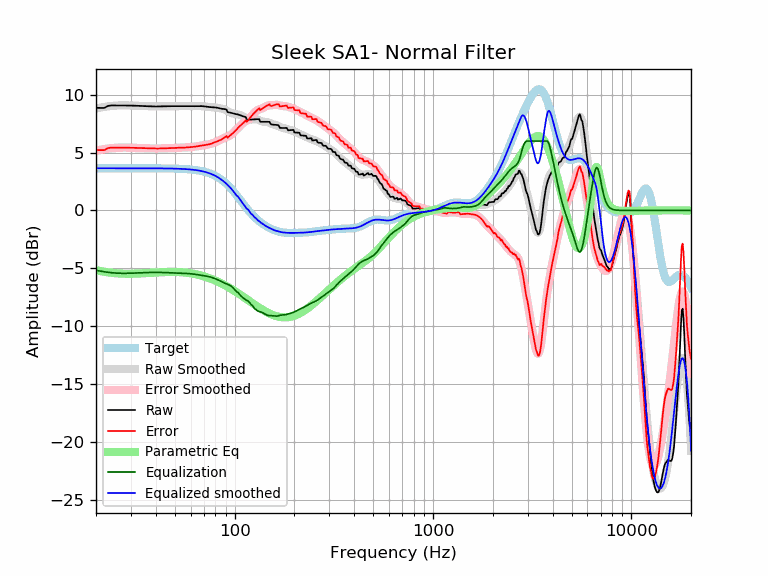

Values plotted in this chart, from the file beside it:
frequency, raw, error, smoothed, error_smoothed, equalization, parametric_eq, equalized_raw, equalized_smoothed, target
20, 8.87, 5.22, 8.82, 5.18, -5.18, -5.15, 3.69, 3.65, 3.65
21, 8.86, 5.22, 8.89, 5.24, -5.24, -5.23, 3.62, 3.65, 3.65
22, 8.86, 5.21, 8.95, 5.30, -5.30, -5.30, 3.56, 3.65, 3.65
23, 9.04, 5.39, 9.00, 5.35, -5.35, -5.36, 3.69, 3.65, 3.65
24, 9.08, 5.43, 9.04, 5.39, -5.39, -5.40, 3.69, 3.65, 3.65
25, 9.08, 5.43, 9.06, 5.41, -5.41, -5.43, 3.67, 3.65, 3.65
26, 9.08, 5.43, 9.08, 5.43, -5.43, -5.45, 3.65, 3.65, 3.65
27, 9.08, 5.43, 9.08, 5.44, -5.44, -5.46, 3.64, 3.65, 3.65
28, 9.07, 5.43, 9.08, 5.44, -5.44, -5.47, 3.64, 3.65, 3.65
29, 9.07, 5.42, 9.08, 5.43, -5.43, -5.48, 3.64, 3.65, 3.65
30, 9.07, 5.42, 9.07, 5.43, -5.43, -5.47, 3.64, 3.65, 3.65
31, 9.06, 5.41, 9.06, 5.42, -5.42, -5.47, 3.64, 3.65, 3.65
32, 9.05, 5.41, 9.05, 5.41, -5.41, -5.46, 3.65, 3.65, 3.65
33, 9.04, 5.40, 9.04, 5.40, -5.40, -5.45, 3.65, 3.65, 3.65
34, 9.03, 5.39, 9.03, 5.39, -5.39, -5.44, 3.65, 3.65, 3.65
35, 9.02, 5.38, 9.02, 5.38, -5.38, -5.43, 3.65, 3.64, 3.64
36, 9.01, 5.37, 9.01, 5.37, -5.37, -5.41, 3.65, 3.64, 3.64
37, 9.01, 5.36, 9.01, 5.36, -5.36, -5.40, 3.64, 3.64, 3.64
38, 9.00, 5.35, 9.00, 5.36, -5.36, -5.39, 3.64, 3.64, 3.64
39, 8.99, 5.35, 9.00, 5.35, -5.35, -5.37, 3.64, 3.64, 3.64
40, 8.99, 5.35, 8.99, 5.35, -5.35, -5.36, 3.64, 3.64, 3.64
41, 8.99, 5.35, 8.99, 5.35, -5.35, -5.35, 3.64, 3.64, 3.64
42, 8.99, 5.36, 8.99, 5.36, -5.36, -5.34, 3.64, 3.64, 3.64
43, 9.00, 5.36, 9.00, 5.36, -5.36, -5.33, 3.64, 3.64, 3.64
44, 9.00, 5.37, 9.00, 5.37, -5.37, -5.33, 3.64, 3.63, 3.63
45, 9.01, 5.38, 9.00, 5.37, -5.37, -5.32, 3.63, 3.63, 3.63
46, 9.01, 5.38, 9.01, 5.38, -5.38, -5.32, 3.63, 3.63, 3.63
47, 9.01, 5.39, 9.01, 5.39, -5.39, -5.31, 3.63, 3.63, 3.63
48, 9.02, 5.39, 9.02, 5.39, -5.39, -5.31, 3.62, 3.62, 3.62
49, 9.02, 5.40, 9.02, 5.40, -5.40, -5.31, 3.62, 3.62, 3.62
50, 9.02, 5.40, 9.02, 5.40, -5.40, -5.32, 3.62, 3.62, 3.62
51, 9.02, 5.41, 9.02, 5.41, -5.41, -5.32, 3.61, 3.61, 3.61
52, 9.02, 5.41, 9.02, 5.41, -5.41, -5.33, 3.61, 3.61, 3.61
53, 9.02, 5.42, 9.02, 5.42, -5.42, -5.33, 3.60, 3.60, 3.60
54, 9.02, 5.42, 9.02, 5.42, -5.42, -5.34, 3.59, 3.59, 3.59
55, 9.01, 5.43, 9.02, 5.43, -5.43, -5.35, 3.59, 3.59, 3.59
56, 9.01, 5.43, 9.01, 5.44, -5.44, -5.37, 3.58, 3.58, 3.58
57, 9.01, 5.44, 9.01, 5.44, -5.44, -5.38, 3.57, 3.57, 3.57
58, 9.01, 5.45, 9.01, 5.45, -5.45, -5.40, 3.56, 3.56, 3.56
59, 9.01, 5.46, 9.01, 5.46, -5.46, -5.41, 3.55, 3.55, 3.55
60, 9.01, 5.47, 9.01, 5.47, -5.47, -5.43, 3.54, 3.54, 3.54
61, 9.01, 5.48, 9.01, 5.49, -5.49, -5.45, 3.53, 3.53, 3.53
62, 9.01, 5.50, 9.02, 5.50, -5.50, -5.48, 3.51, 3.51, 3.51
63, 9.01, 5.51, 9.02, 5.52, -5.52, -5.50, 3.50, 3.50, 3.50
64, 9.02, 5.53, 9.02, 5.53, -5.53, -5.52, 3.48, 3.48, 3.48
65, 9.02, 5.55, 9.02, 5.55, -5.55, -5.55, 3.47, 3.47, 3.47
66, 9.02, 5.57, 9.02, 5.57, -5.57, -5.58, 3.45, 3.45, 3.45
67, 9.02, 5.59, 9.02, 5.59, -5.59, -5.60, 3.43, 3.43, 3.43
68, 9.02, 5.61, 9.01, 5.61, -5.61, -5.63, 3.41, 3.41, 3.41
69, 9.01, 5.63, 9.01, 5.62, -5.62, -5.66, 3.39, 3.38, 3.38
70, 9.00, 5.64, 9.00, 5.64, -5.64, -5.70, 3.36, 3.36, 3.36
71, 8.99, 5.66, 8.99, 5.66, -5.66, -5.73, 3.33, 3.33, 3.33
72, 8.97, 5.67, 8.97, 5.67, -5.67, -5.76, 3.30, 3.30, 3.30
73, 8.96, 5.69, 8.96, 5.69, -5.69, -5.80, 3.26, 3.27, 3.27
74, 8.94, 5.71, 8.95, 5.72, -5.72, -5.83, 3.23, 3.24, 3.24
75, 8.93, 5.73, 8.94, 5.74, -5.74, -5.87, 3.19, 3.20, 3.20
76, 8.93, 5.76, 8.93, 5.77, -5.77, -5.91, 3.16, 3.16, 3.16
77, 8.92, 5.80, 8.92, 5.80, -5.80, -5.95, 3.12, 3.12, 3.12
78, 8.92, 5.84, 8.91, 5.84, -5.84, -5.98, 3.08, 3.08, 3.08
79, 8.91, 5.88, 8.91, 5.87, -5.87, -6.02, 3.04, 3.03, 3.03
... 553 more rows
